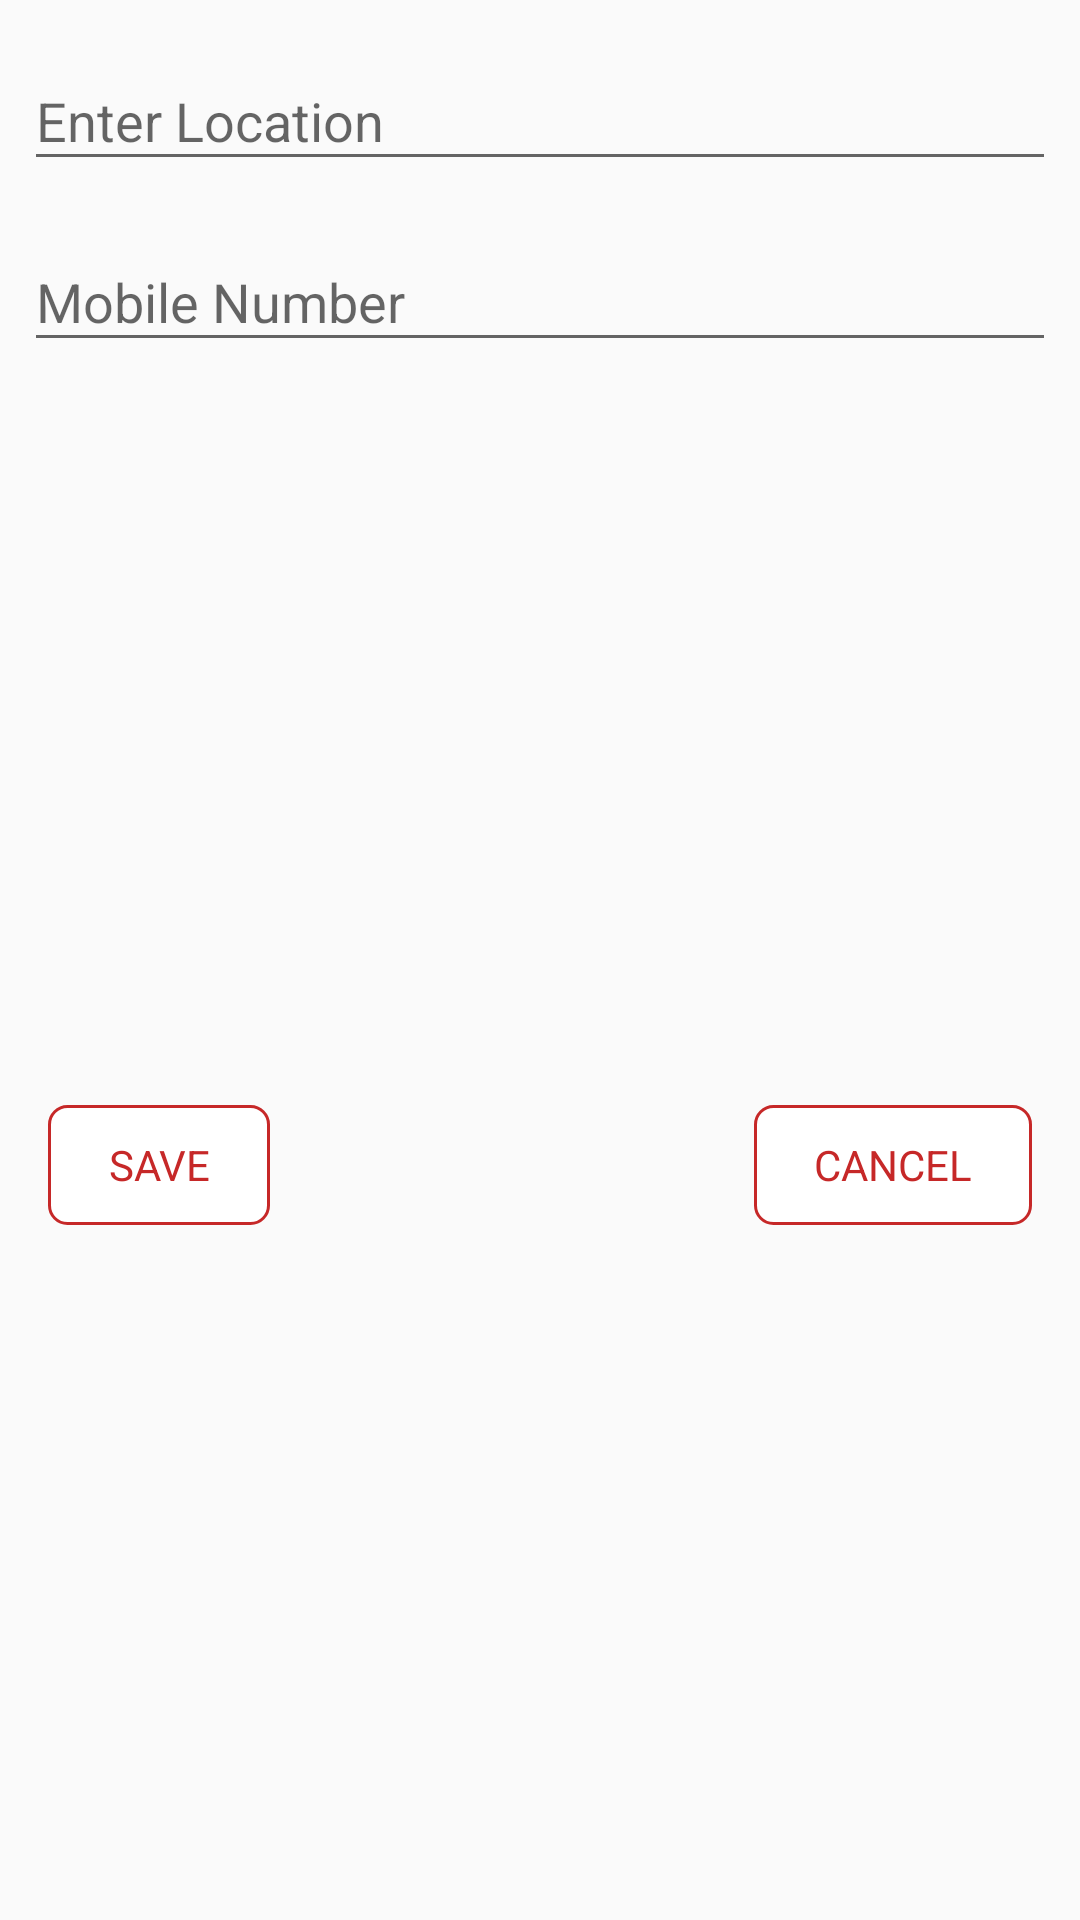

Produce the Android XML layout that renders to this screen, including the resource entries it uses.
<!-- AndroidManifest.xml: application theme AppTheme -->
<!-- res/layout/dialog_contact_info.xml -->
<?xml version="1.0" encoding="utf-8"?>
<android.support.constraint.ConstraintLayout
        xmlns:android="http://schemas.android.com/apk/res/android"
        xmlns:app="http://schemas.android.com/apk/res-auto"
        android:layout_width="match_parent"
        android:layout_height="wrap_content"
        android:layout_margin="8dp">

    <android.support.design.widget.TextInputLayout
            android:id="@+id/location"
            android:layout_width="match_parent"
            android:layout_height="wrap_content"
            app:layout_constraintStart_toStartOf="parent"
            app:layout_constraintTop_toTopOf="parent"
            android:layout_margin="8dp"
            app:layout_constraintEnd_toEndOf="parent">
        <EditText
                android:id="@+id/etLocation"
                android:layout_width="match_parent"
                android:hint="@string/hint_enter_location"
                android:maxLines="1"
                android:maxLength="30"
                android:imeOptions="actionNext"
                android:layout_height="wrap_content"/>
    </android.support.design.widget.TextInputLayout>

    <android.support.design.widget.TextInputLayout
            android:id="@+id/phoneNumber"
            android:layout_width="match_parent"
            android:layout_height="wrap_content"
            app:layout_constraintStart_toStartOf="parent"
            app:layout_constraintTop_toBottomOf="@id/location"
            android:layout_margin="8dp"
            app:layout_constraintEnd_toEndOf="parent">
        <EditText
                android:id="@+id/etEnterPhoneNumber"
                android:layout_width="match_parent"
                android:hint="@string/hint_enter_landline"
                android:maxLines="1"
                android:editable="false"
                android:inputType="none"
                android:focusable="false"
                android:textColor="@color/colorDivider"
                android:imeOptions="actionNext"
                android:layout_height="wrap_content"/>

    </android.support.design.widget.TextInputLayout>


    <TextView
            android:id="@+id/tvSavePassword"
            android:layout_width="wrap_content"
            android:layout_height="40dp"
            android:text="SAVE"
            app:layout_constraintStart_toStartOf="parent"
            android:textColor="@color/colorPrimary"
            android:gravity="center"
            android:paddingLeft="20dp"
            android:paddingRight="20dp"
            android:background="@drawable/white_stroke_corners_black_divider_dark_ash"
            app:layout_constraintTop_toBottomOf="@+id/phoneNumber"
            app:layout_constraintBottom_toBottomOf="parent"
            android:layout_marginTop="32dp"
            android:layout_marginLeft="16dp"
            android:layout_marginRight="16dp"
            android:layout_marginBottom="16dp"/>
    <TextView
            android:id="@+id/tvCancelDialog"
            android:layout_width="wrap_content"
            android:layout_height="40dp"
            android:text="CANCEL"
            app:layout_constraintEnd_toEndOf="parent"
            android:textColor="@color/colorPrimary"
            android:gravity="center"
            android:paddingLeft="20dp"
            android:paddingRight="20dp"
            android:background="@drawable/white_stroke_corners_black_divider_dark_ash"
            app:layout_constraintTop_toBottomOf="@+id/phoneNumber"
            app:layout_constraintBottom_toBottomOf="parent"
            android:layout_marginTop="32dp"
            android:layout_marginLeft="16dp"
            android:layout_marginRight="16dp"
            android:layout_marginBottom="16dp"/>

</android.support.constraint.ConstraintLayout>
<!-- resources referenced by this layout -->
<resources>
  <color name="colorDivider">#CCCCCC</color>
  <color name="colorPrimary">#C62828</color>
  <!-- drawable white_stroke_corners_black_divider_dark_ash (drawable) -->
  <?xml version="1.0" encoding="utf-8"?>
  <shape xmlns:android="http://schemas.android.com/apk/res/android"
         android:shape="rectangle">
      <solid android:color="#ffffff"/>
  
      <stroke
              android:width="1dp"
              android:color="#C62828" />
  
      <corners android:radius="6dp" />
  </shape>
  <string name="hint_enter_landline">Mobile Number</string>
  <string name="hint_enter_location">Enter Location</string>
  <style name="AppTheme" parent="Theme.AppCompat.Light.DarkActionBar">
          
          <item name="colorPrimary">@color/colorPrimary</item>
          <item name="colorPrimaryDark">@color/colorPrimaryDark</item>
          <item name="colorAccent">@color/colorAccent</item>
      </style>
  <color name="colorPrimaryDark">#B60424</color>
  <color name="colorAccent">#C62828</color>
</resources>
